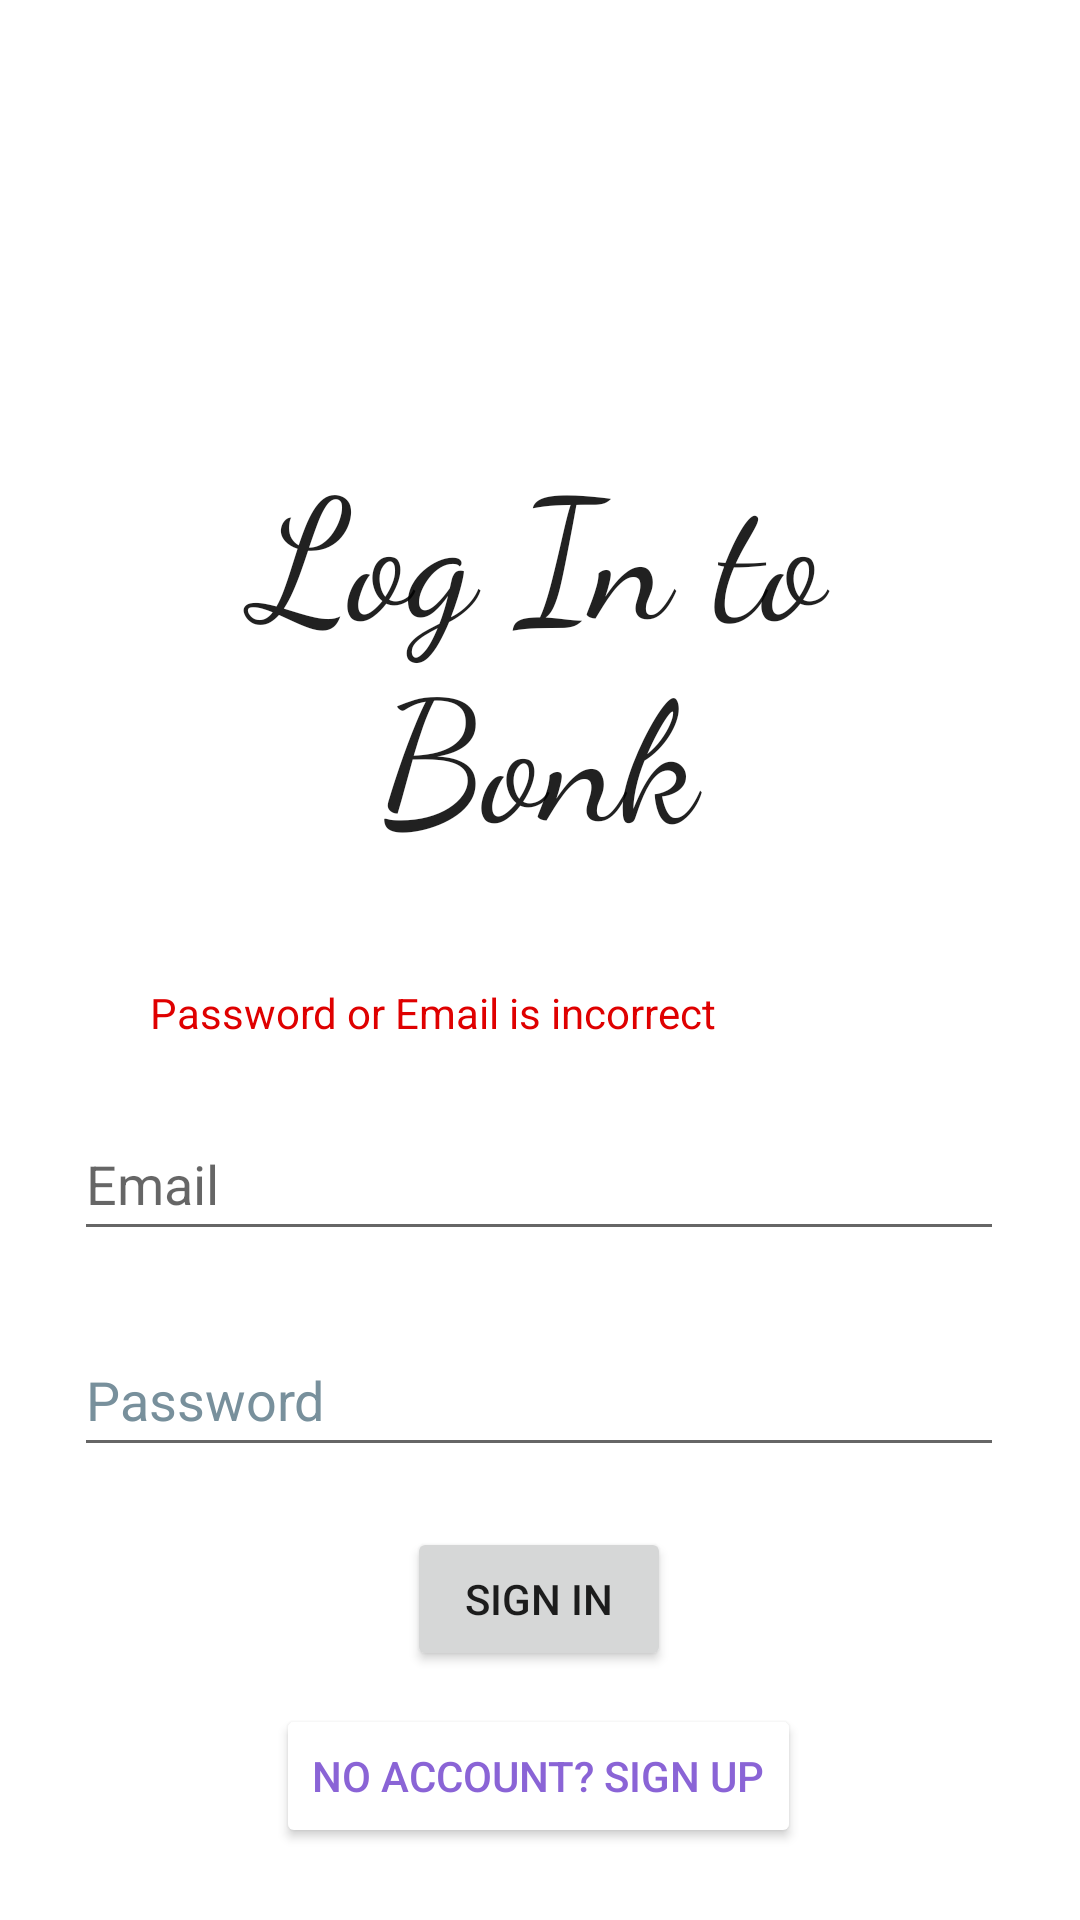

Android layout source for this screen:
<!-- AndroidManifest.xml: application theme Theme.Bonk -->
<!-- res/layout/activity_login.xml -->
<?xml version="1.0" encoding="utf-8"?>
<androidx.constraintlayout.widget.ConstraintLayout xmlns:android="http://schemas.android.com/apk/res/android"
    xmlns:app="http://schemas.android.com/apk/res-auto"
    xmlns:tools="http://schemas.android.com/tools"
    android:layout_width="match_parent"
    android:layout_height="match_parent"
    tools:context=".LoginActivity">

    <EditText
        android:id="@+id/email"
        android:layout_width="310dp"
        android:layout_height="48dp"
        android:layout_marginStart="50dp"
        android:layout_marginTop="72dp"
        android:layout_marginEnd="51dp"
        android:autofillHints="@string/prompt_email"
        android:ems="10"
        android:hint="@string/prompt_email"
        android:inputType="textEmailAddress"
        app:layout_constraintEnd_toEndOf="parent"
        app:layout_constraintStart_toStartOf="parent"
        app:layout_constraintTop_toBottomOf="@+id/loginTitle" />

    <EditText
        android:id="@+id/password"
        android:layout_width="310dp"
        android:layout_height="48dp"
        android:layout_marginStart="50dp"
        android:layout_marginTop="24dp"
        android:layout_marginEnd="51dp"
        android:autofillHints="@string/prompt_password"
        android:ems="10"
        android:hint="@string/prompt_password"
        android:inputType="textPassword"
        android:textColorHint="#78909C"
        app:layout_constraintEnd_toEndOf="parent"
        app:layout_constraintStart_toStartOf="parent"
        app:layout_constraintTop_toBottomOf="@+id/email" />

    <TextView
        android:id="@+id/loginTitle"
        android:layout_width="306dp"
        android:layout_height="153dp"
        android:layout_marginStart="52dp"
        android:layout_marginTop="144dp"
        android:layout_marginEnd="53dp"
        android:fontFamily="cursive"
        android:text="@string/title_login"
        android:textAlignment="center"
        android:textColor="?android:attr/textColorPrimary"
        android:textSize="56sp"
        app:layout_constraintEnd_toEndOf="parent"
        app:layout_constraintStart_toStartOf="parent"
        app:layout_constraintTop_toTopOf="parent" />

    <Button
        android:id="@+id/signInBtn"
        android:layout_width="wrap_content"
        android:layout_height="wrap_content"
        android:layout_marginStart="160dp"
        android:layout_marginTop="20dp"
        android:layout_marginEnd="161dp"
        android:onClick="onSignInClicked"
        android:text="@string/action_sign_in"
        android:theme="@style/mainButton"
        app:layout_constraintEnd_toEndOf="parent"
        app:layout_constraintStart_toStartOf="parent"
        app:layout_constraintTop_toBottomOf="@+id/password"
        tools:ignore="TextContrastCheck" />

    <Button
        android:id="@+id/noAccButton"
        android:layout_width="wrap_content"
        android:layout_height="wrap_content"
        android:layout_marginStart="148dp"
        android:layout_marginTop="11dp"
        android:layout_marginEnd="149dp"
        android:backgroundTint="@color/white"
        android:onClick="onNoAccClicked"
        android:text="@string/action_no_account"
        android:textColor="@color/colour_palate_3"
        android:theme="@style/otherButton"
        app:layout_constraintEnd_toEndOf="parent"
        app:layout_constraintStart_toStartOf="parent"
        app:layout_constraintTop_toBottomOf="@+id/signInBtn"
        tools:ignore="TextContrastCheck" />

    <TextView
        android:id="@+id/errorLogin"
        android:layout_width="wrap_content"
        android:layout_height="wrap_content"
        android:layout_marginStart="50dp"
        android:layout_marginTop="31dp"
        android:text="@string/error_login"
        android:textColor="#DF0000"
        app:layout_constraintStart_toStartOf="parent"
        app:layout_constraintTop_toBottomOf="@+id/loginTitle"
        tools:visibility="gone" />

</androidx.constraintlayout.widget.ConstraintLayout>
<!-- resources referenced by this layout -->
<resources>
  <color name="colour_palate_3">#FF8A64D6</color>
  <color name="white">#FFFFFFFF</color>
  <string name="action_no_account">No Account? Sign up</string>
  <string name="action_sign_in">Sign in</string>
  <string name="error_login">Password or Email is incorrect</string>
  <string name="prompt_email">Email</string>
  <string name="prompt_password">Password</string>
  <string name="title_login">Log In to Bonk</string>
  <style name="mainButton" parent="ThemeOverlay.AppCompat">
          <item name="colorAccent">@color/colour_palate_3</item>
      </style>
  <style name="otherButton" parent="ThemeOverlay.AppCompat">
          <item name="colorAccent">@color/white</item>
      </style>
  <style name="Theme.Bonk" parent="Theme.MaterialComponents.DayNight.DarkActionBar">
          
          <item name="colorPrimary">@color/colour_palate_3</item>
          <item name="colorPrimaryVariant">@color/colour_palate_2</item>
          <item name="colorOnPrimary">@color/white</item>
          
          <item name="colorSecondary">@color/colour_palate_0</item>
          <item name="colorSecondaryVariant">@color/colour_palate_1</item>
          <item name="colorOnSecondary">@color/black</item>
          
          <item name="android:statusBarColor" tools:targetApi="l">?attr/colorPrimaryVariant</item>
          
      </style>
  <color name="colour_palate_2">#FF729EFD</color>
  <color name="colour_palate_0">#FF0DEAD9</color>
  <color name="colour_palate_1">#FF3ACADf</color>
  <color name="black">#FF000000</color>
</resources>
